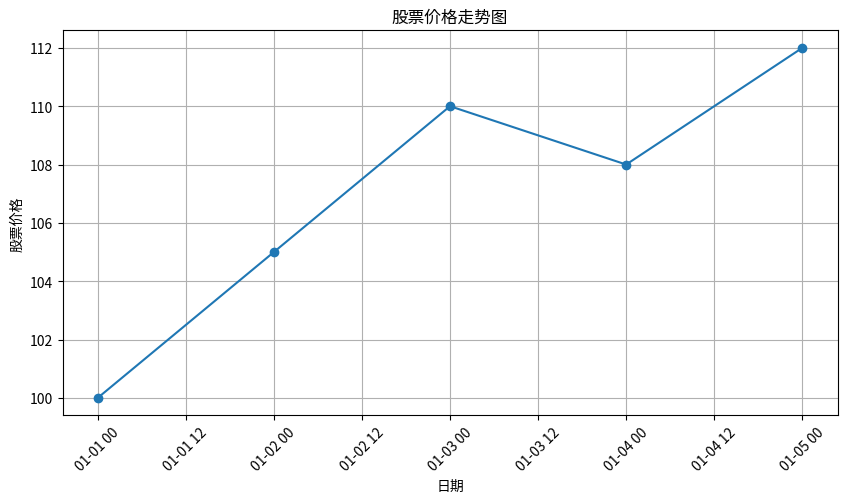

The script that saved this image:
import matplotlib.pyplot as plt
import pandas as pd

# 创建示例数据（模拟股票价格走势）
data = {
    'Date': ['2023-01-01', '2023-01-02', '2023-01-03', '2023-01-04', '2023-01-05'],
    'Price': [100, 105, 110, 108, 112]
}

# 将数据转换为Pandas DataFrame
df = pd.DataFrame(data)

# 将日期列转换为日期时间类型
df['Date'] = pd.to_datetime(df['Date'])

# 创建金融图表
plt.figure(figsize=(10, 5))
plt.plot(df['Date'], df['Price'], marker='o', linestyle='-')

# 添加标签和标题
plt.xlabel('日期')
plt.ylabel('股票价格')
plt.title('股票价格走势图')

# 旋转x轴的日期标签，使其更易读
plt.xticks(rotation=45)

plt.grid(True)

plt.show()
